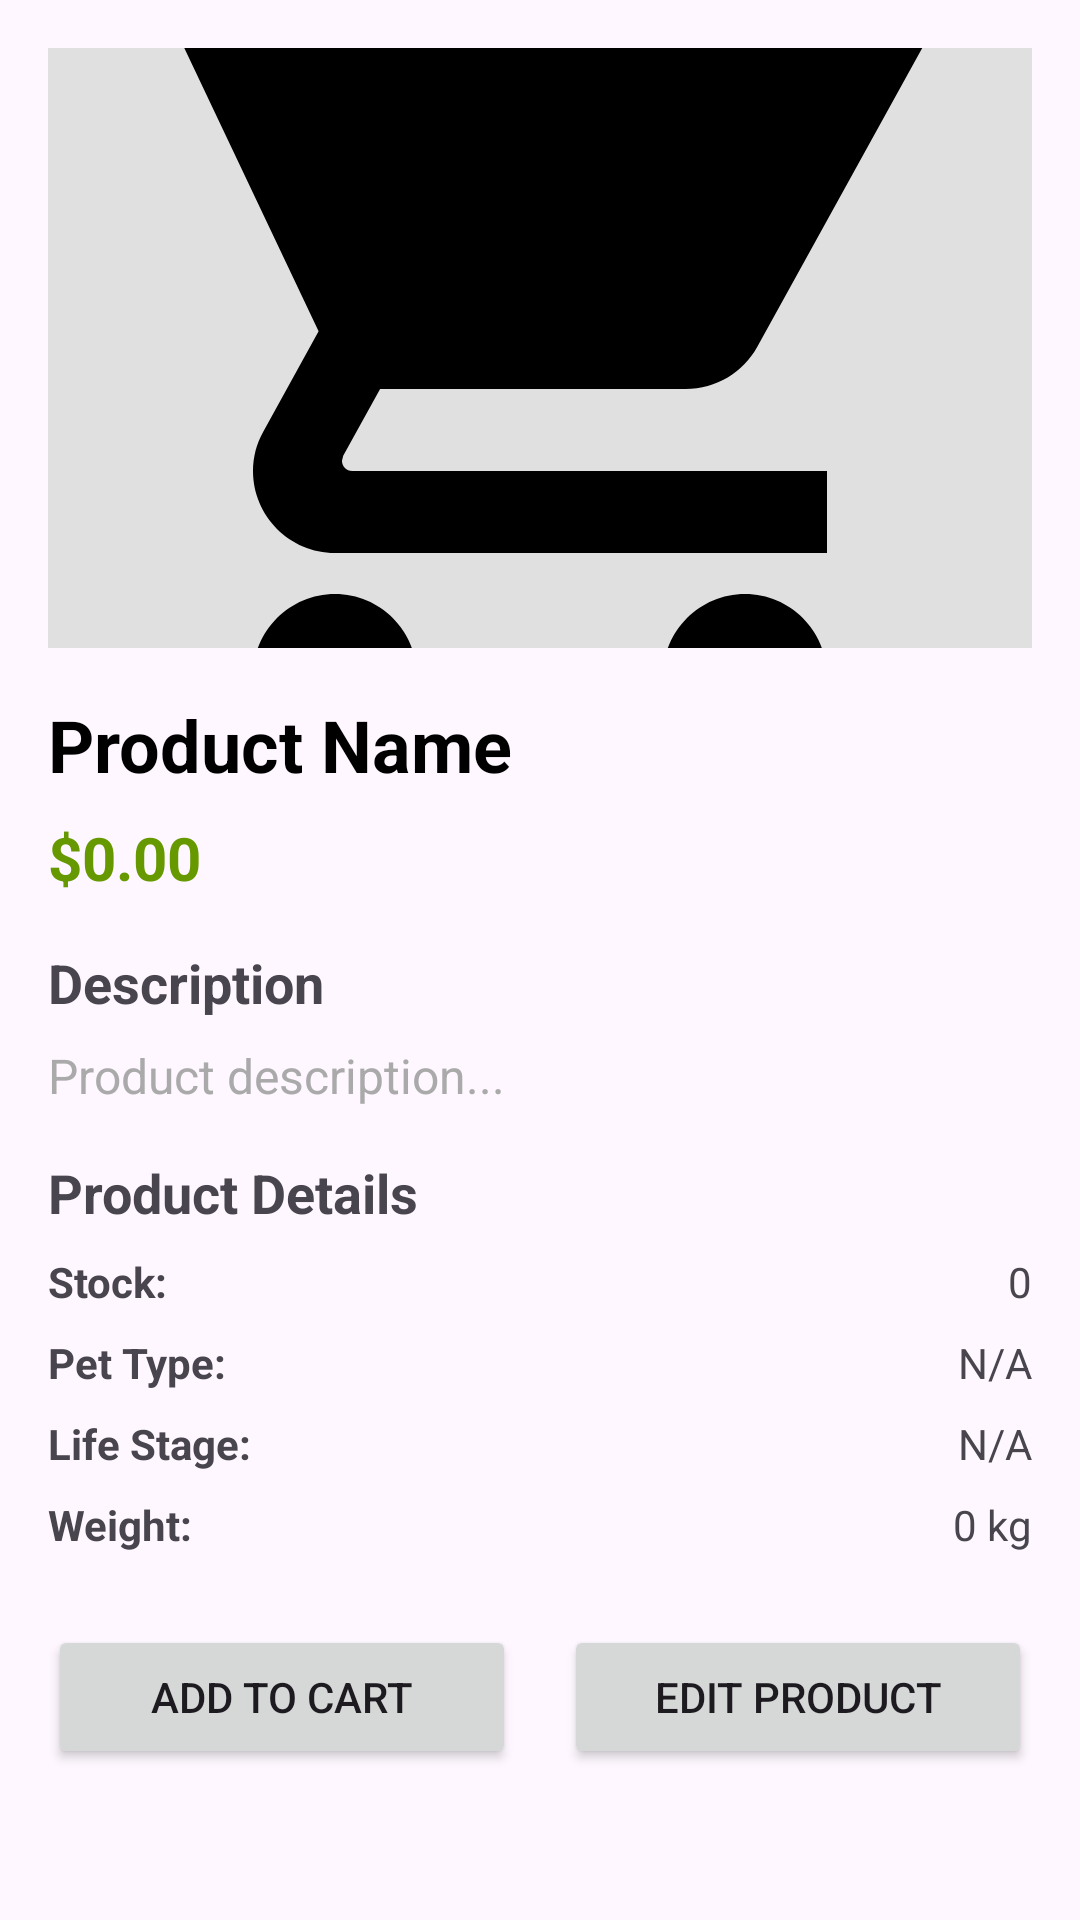

Produce the Android XML layout that renders to this screen, including the resource entries it uses.
<!-- AndroidManifest.xml: application theme Theme.PRMAsignment -->
<!-- res/layout/activity_product_detail.xml -->
<?xml version="1.0" encoding="utf-8"?>
<ScrollView xmlns:android="http://schemas.android.com/apk/res/android"
    android:layout_width="match_parent"
    android:layout_height="match_parent"
    android:padding="16dp">

    <LinearLayout
        android:layout_width="match_parent"
        android:layout_height="wrap_content"
        android:orientation="vertical">

        
        <ImageView
            android:id="@+id/ivProductDetailImage"
            android:layout_width="match_parent"
            android:layout_height="200dp"
            android:scaleType="centerCrop"
            android:src="@drawable/ic_cart"
            android:background="#E0E0E0"
            android:layout_marginBottom="16dp" />

        
        <TextView
            android:id="@+id/tvProductDetailName"
            android:layout_width="match_parent"
            android:layout_height="wrap_content"
            android:text="Product Name"
            android:textSize="24sp"
            android:textStyle="bold"
            android:textColor="@android:color/black"
            android:layout_marginBottom="8dp" />

        
        <TextView
            android:id="@+id/tvProductDetailPrice"
            android:layout_width="match_parent"
            android:layout_height="wrap_content"
            android:text="$0.00"
            android:textSize="20sp"
            android:textStyle="bold"
            android:textColor="@android:color/holo_green_dark"
            android:layout_marginBottom="16dp" />

        
        <TextView
            android:layout_width="match_parent"
            android:layout_height="wrap_content"
            android:text="Description"
            android:textSize="18sp"
            android:textStyle="bold"
            android:layout_marginBottom="8dp" />

        <TextView
            android:id="@+id/tvProductDetailDescription"
            android:layout_width="match_parent"
            android:layout_height="wrap_content"
            android:text="Product description..."
            android:textSize="16sp"
            android:textColor="@android:color/darker_gray"
            android:layout_marginBottom="16dp" />

        
        <LinearLayout
            android:layout_width="match_parent"
            android:layout_height="wrap_content"
            android:orientation="vertical"
            android:layout_marginBottom="16dp">

            <TextView
                android:layout_width="match_parent"
                android:layout_height="wrap_content"
                android:text="Product Details"
                android:textSize="18sp"
                android:textStyle="bold"
                android:layout_marginBottom="8dp" />

            
            <LinearLayout
                android:layout_width="match_parent"
                android:layout_height="wrap_content"
                android:orientation="horizontal"
                android:layout_marginBottom="8dp">

                <TextView
                    android:layout_width="0dp"
                    android:layout_height="wrap_content"
                    android:layout_weight="1"
                    android:text="Stock:"
                    android:textStyle="bold" />

                <TextView
                    android:id="@+id/tvProductDetailStock"
                    android:layout_width="wrap_content"
                    android:layout_height="wrap_content"
                    android:text="0" />

            </LinearLayout>

            
            <LinearLayout
                android:layout_width="match_parent"
                android:layout_height="wrap_content"
                android:orientation="horizontal"
                android:layout_marginBottom="8dp">

                <TextView
                    android:layout_width="0dp"
                    android:layout_height="wrap_content"
                    android:layout_weight="1"
                    android:text="Pet Type:"
                    android:textStyle="bold" />

                <TextView
                    android:id="@+id/tvProductDetailPetType"
                    android:layout_width="wrap_content"
                    android:layout_height="wrap_content"
                    android:text="N/A" />

            </LinearLayout>

            
            <LinearLayout
                android:layout_width="match_parent"
                android:layout_height="wrap_content"
                android:orientation="horizontal"
                android:layout_marginBottom="8dp">

                <TextView
                    android:layout_width="0dp"
                    android:layout_height="wrap_content"
                    android:layout_weight="1"
                    android:text="Life Stage:"
                    android:textStyle="bold" />

                <TextView
                    android:id="@+id/tvProductDetailLifeStage"
                    android:layout_width="wrap_content"
                    android:layout_height="wrap_content"
                    android:text="N/A" />

            </LinearLayout>

            
            <LinearLayout
                android:layout_width="match_parent"
                android:layout_height="wrap_content"
                android:orientation="horizontal"
                android:layout_marginBottom="8dp">

                <TextView
                    android:layout_width="0dp"
                    android:layout_height="wrap_content"
                    android:layout_weight="1"
                    android:text="Weight:"
                    android:textStyle="bold" />

                <TextView
                    android:id="@+id/tvProductDetailWeight"
                    android:layout_width="wrap_content"
                    android:layout_height="wrap_content"
                    android:text="0 kg" />

            </LinearLayout>

            
            <LinearLayout
                android:id="@+id/layoutSpecialNeeds"
                android:layout_width="match_parent"
                android:layout_height="wrap_content"
                android:orientation="horizontal"
                android:layout_marginBottom="8dp"
                android:visibility="gone">

                <TextView
                    android:layout_width="0dp"
                    android:layout_height="wrap_content"
                    android:layout_weight="1"
                    android:text="Special Needs:"
                    android:textStyle="bold" />

                <TextView
                    android:id="@+id/tvProductDetailSpecialNeeds"
                    android:layout_width="wrap_content"
                    android:layout_height="wrap_content"
                    android:text="" />

            </LinearLayout>

        </LinearLayout>

        
        <LinearLayout
            android:layout_width="match_parent"
            android:layout_height="wrap_content"
            android:orientation="horizontal"
            android:gravity="center">

            <Button
                android:id="@+id/btnAddToCartDetail"
                android:layout_width="0dp"
                android:layout_height="wrap_content"
                android:layout_weight="1"
                android:text="Add to Cart"
                android:layout_marginEnd="8dp" />

            <Button
                android:id="@+id/btnEditProductDetail"
                android:layout_width="0dp"
                android:layout_height="wrap_content"
                android:layout_weight="1"
                android:text="Edit Product"
                android:layout_marginStart="8dp" />

        </LinearLayout>

    </LinearLayout>

</ScrollView>
<!-- resources referenced by this layout -->
<resources>
  <!-- drawable ic_cart (drawable) -->
  <?xml version="1.0" encoding="utf-8"?>
  <vector xmlns:android="http://schemas.android.com/apk/res/android"
      android:width="24dp"
      android:height="24dp"
      android:viewportWidth="24"
      android:viewportHeight="24">
      <path
          android:fillColor="@android:color/black"
          android:pathData="M7,18c-1.1,0 -2,0.9 -2,2s0.9,2 2,2 2,-0.9 2,-2 -0.9,-2 -2,-2zM1,2v2h2l3.6,7.59 -1.35,2.45c-0.16,0.28 -0.25,0.61 -0.25,0.96 0,1.1 0.9,2 2,2h12v-2L7.42,15c-0.14,0 -0.25,-0.11 -0.25,-0.25l0.03,-0.12L8.1,13h7.45c0.75,0 1.41,-0.41 1.75,-1.03L21.7,4H5.21l-0.94,-2L1,2zM17,18c-1.1,0 -2,0.9 -2,2s0.9,2 2,2 2,-0.9 2,-2 -0.9,-2 -2,-2z"/>
  </vector>
  <style name="Theme.PRMAsignment" parent="Base.Theme.PRMAsignment" />
  <style name="Base.Theme.PRMAsignment" parent="Theme.Material3.DayNight.NoActionBar">
          
          
      </style>
</resources>
